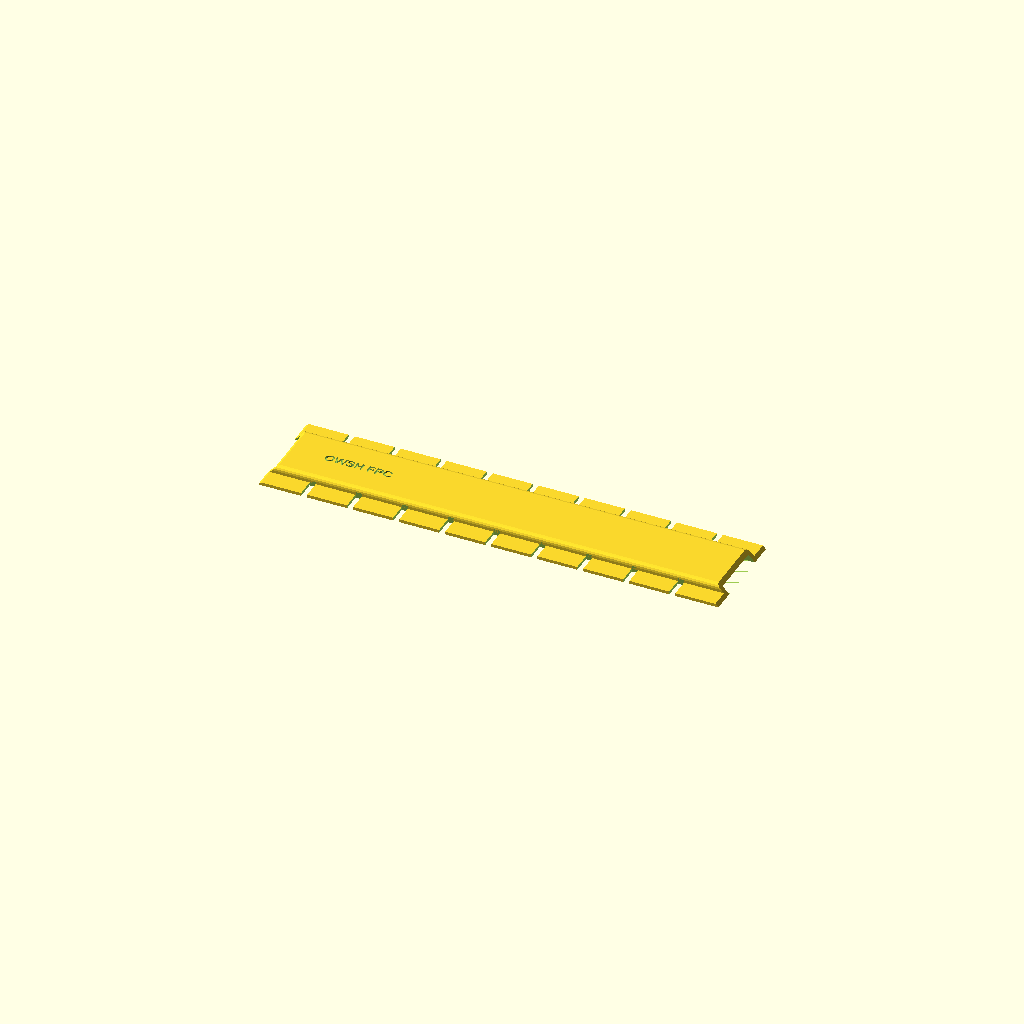
Cell 1: the model at its default parameters.
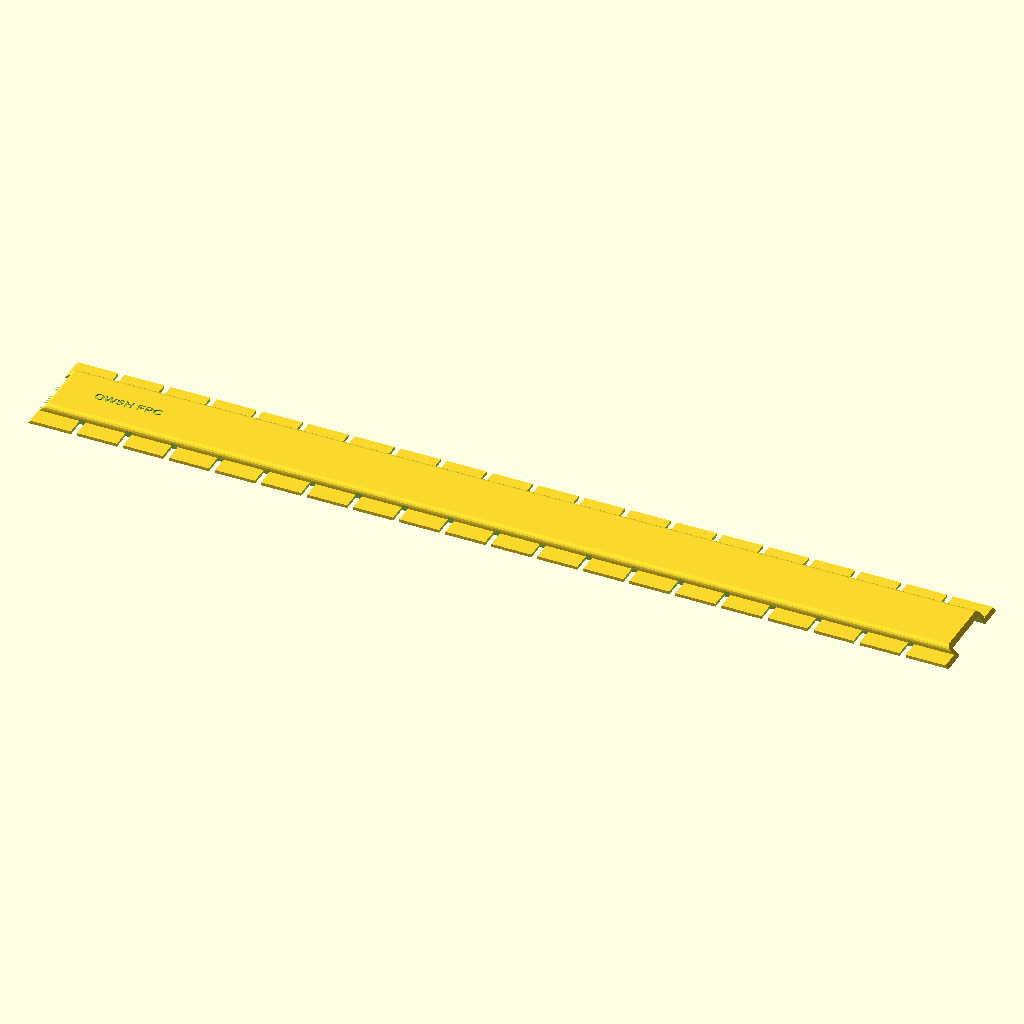
Cell 2 — fpc_len set to 300, the other parameters unchanged.
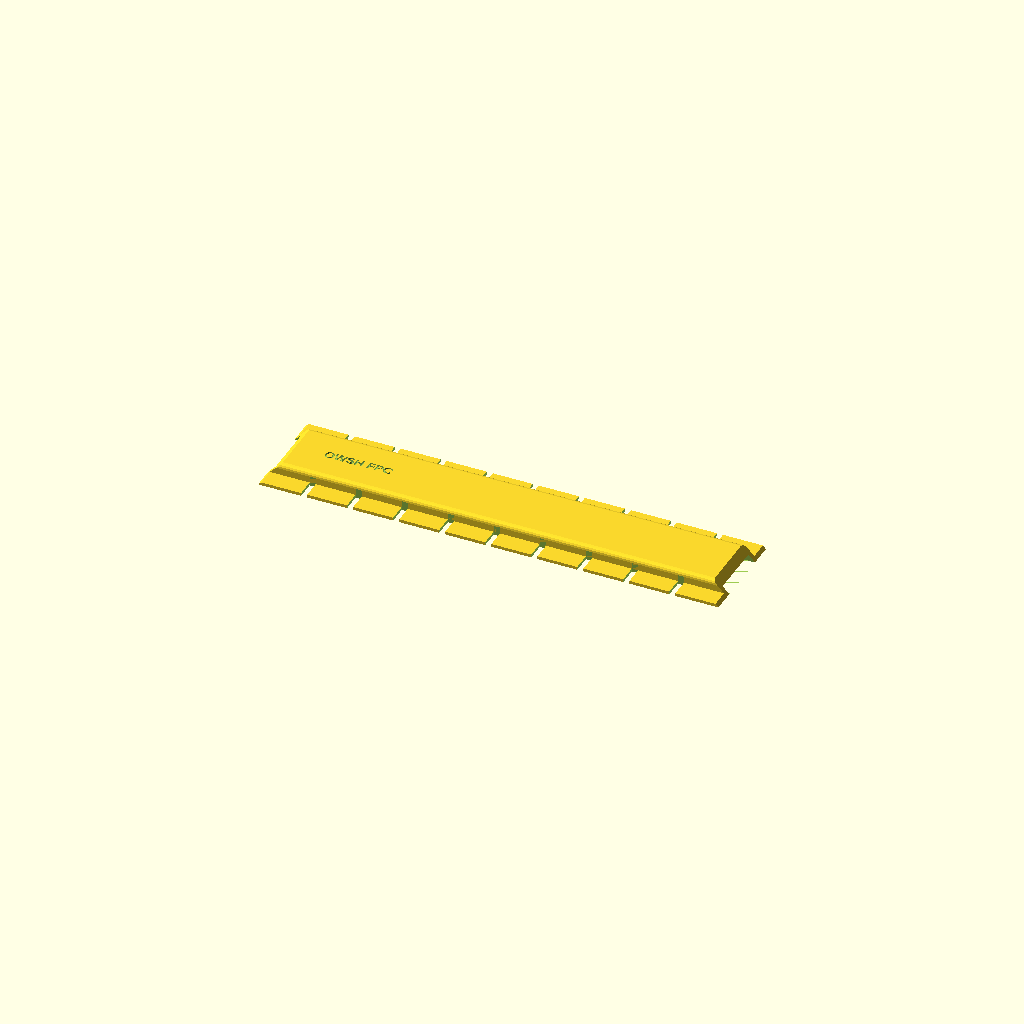
Cell 3: roof = 2.4 (everything else at default).
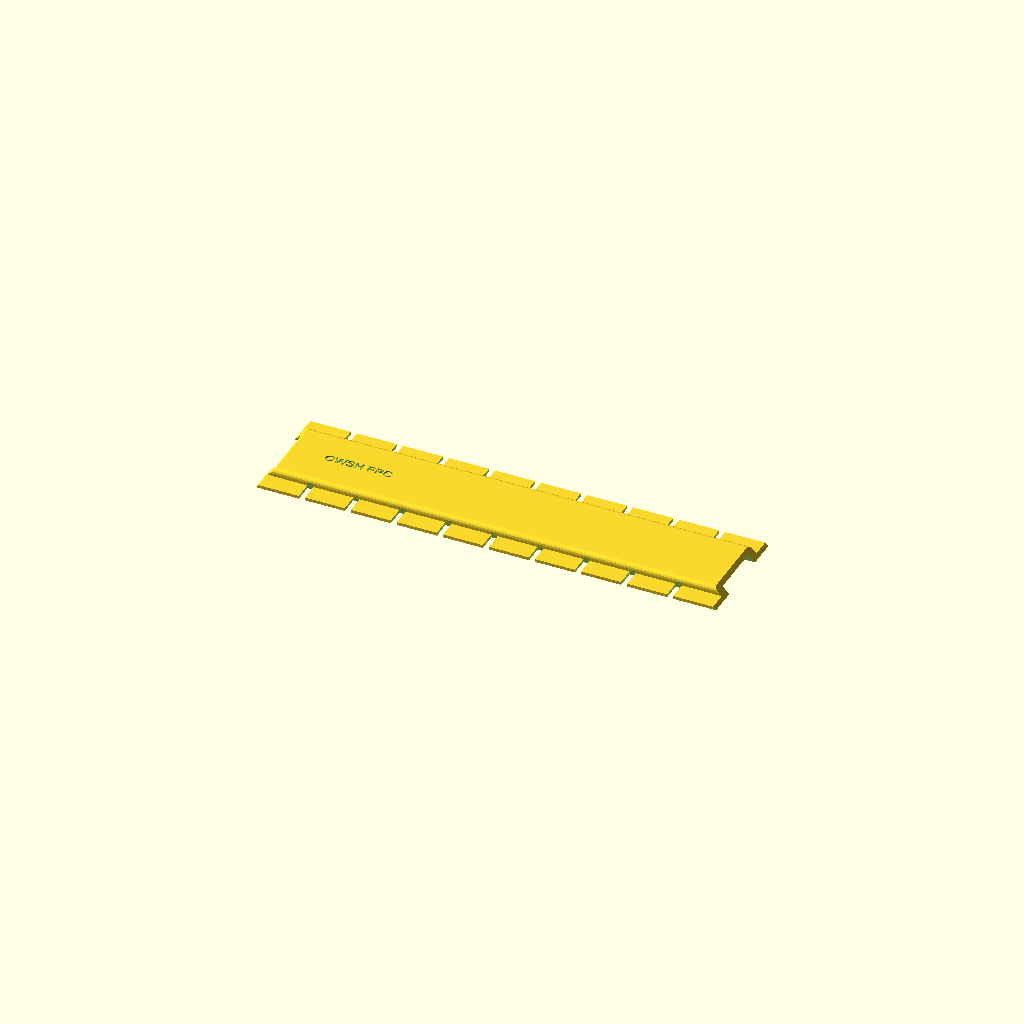
Cell 4: the same model with side = 3.2.
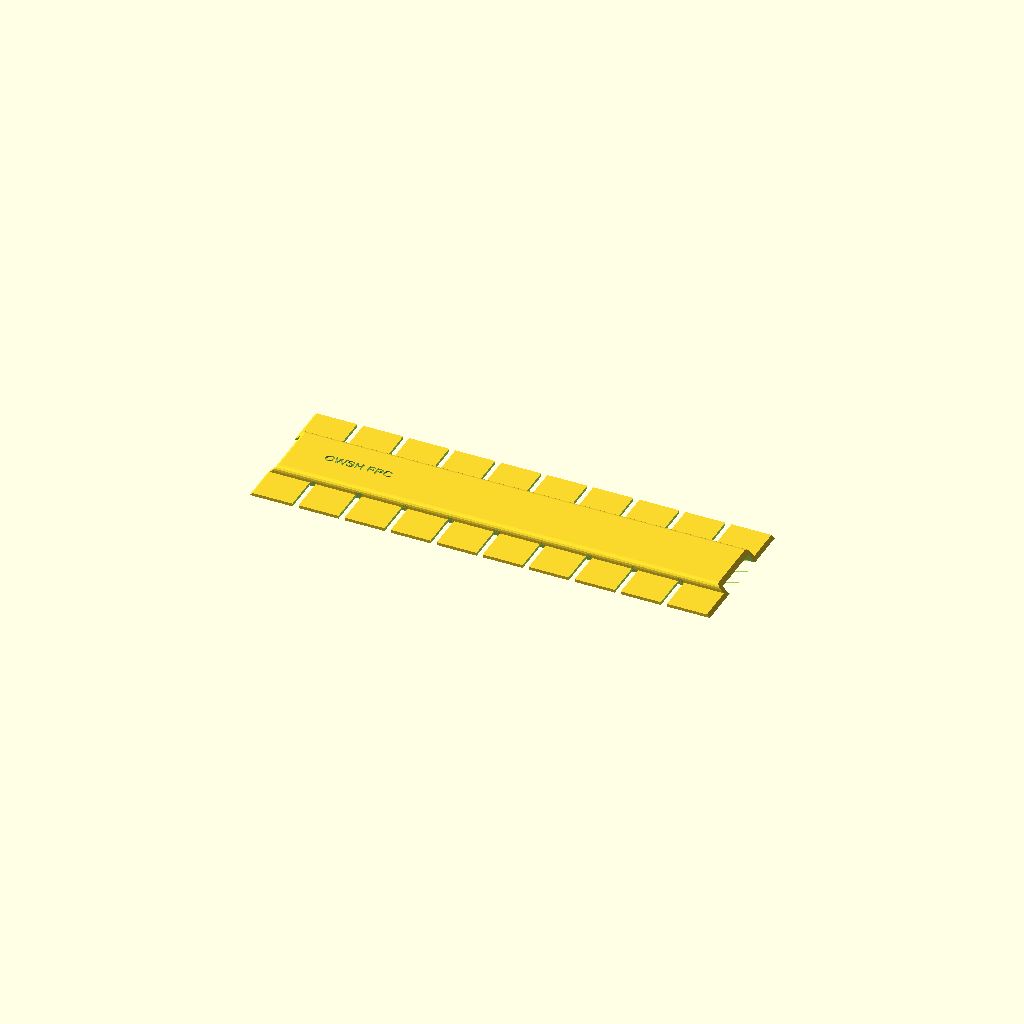
Cell 5: the same model with flange = 12.
All cells are drawn from one camera (rotation 55°, 0°, 25°, orthographic, colour scheme Cornfield), so only the parameter changes between them.
The OpenSCAD source (hardware/openscad/fpc_cover.scad):
// SPDX-License-Identifier: CERN-OHL-P-2.0
// Copyright 2026 CLSOFTLAB (씨엘소프트랩), Dr. Lee Il-guk (이일국)
// Open Walking Safety Helmet (OWSH) - fpc_cover (spec §10, §4.3): low channel that protects the
// camera FPC (C2) between the front pod and the main case. Printed straight and flat; the thin
// PETG section flexes to the shell curvature (strain ~ h/2R < 2 %). Held by cable clips and
// straps, never glued to the shell. Print 2-3 lengths as needed. Print: PETG, flat, no supports.

include <lib/owsh_common.scad>

// ----------------------------------------------------------------- parameters
fpc_len     = 150;     // fits a 220 mm bed diagonal comfortably; print several
fpc_ch      = [18, 2.2]; // inner channel (FPC 16 mm wide, 22-pin end ~ 11.5 mm)
roof        = 1.2;
side        = 1.6;
flange      = 6;       // flanges for straps / clips
flange_t    = 1.0;
flex_notch  = [2, 15]; // notch width and pitch in the flanges

body_w = fpc_ch[0] + 2 * side;
body_h = fpc_ch[1] + roof;

module fpc_cover() {
    difference() {
        intersection() {
            union() {
                // body with rounded top corners
                rotate([90, 0, 90]) linear_extrude(fpc_len, center = true)
                    hull() {
                        translate([-body_w / 2, 0]) square([body_w, eps]);
                        for (s = [-1, 1]) translate([s * (body_w / 2 - 1.5), body_h - 1.5]) circle(r = 1.5, $fn = 16);
                    }
                translate([0, 0, flange_t / 2]) cube([fpc_len, body_w + 2 * flange, flange_t], center = true);
            }
            // chamfered ends so nothing snags
            hull() {
                cube([fpc_len, 100, eps], center = true);
                translate([0, 0, body_h]) cube([fpc_len - 2 * body_h, 100, eps], center = true);
            }
        }
        translate([0, 0, -eps]) rotate([90, 0, 90]) linear_extrude(fpc_len + 2, center = true)
            translate([-fpc_ch[0] / 2, 0]) square([fpc_ch[0], fpc_ch[1]]);
        // flex notches in the flanges
        for (x = [-fpc_len / 2 + flex_notch[1] : flex_notch[1] : fpc_len / 2 - 1], s = [-1, 1])
            translate([x, s * (body_w / 2 + flange / 2 + 1), 0]) cube([flex_notch[0], flange + 2, 10], center = true);
        translate([-fpc_len / 2 + 25, 0, body_h - label_depth]) label_text("OWSH FPC", 3, label_depth + 0.2);
    }
}

fpc_cover();
Parameter table extracted from the source (name, type, default, range or options):
fpc_len: number, default 150
fpc_ch: vector, default [18, 2.2]
roof: number, default 1.2
side: number, default 1.6
flange: number, default 6
flange_t: number, default 1
flex_notch: vector, default [2, 15]
